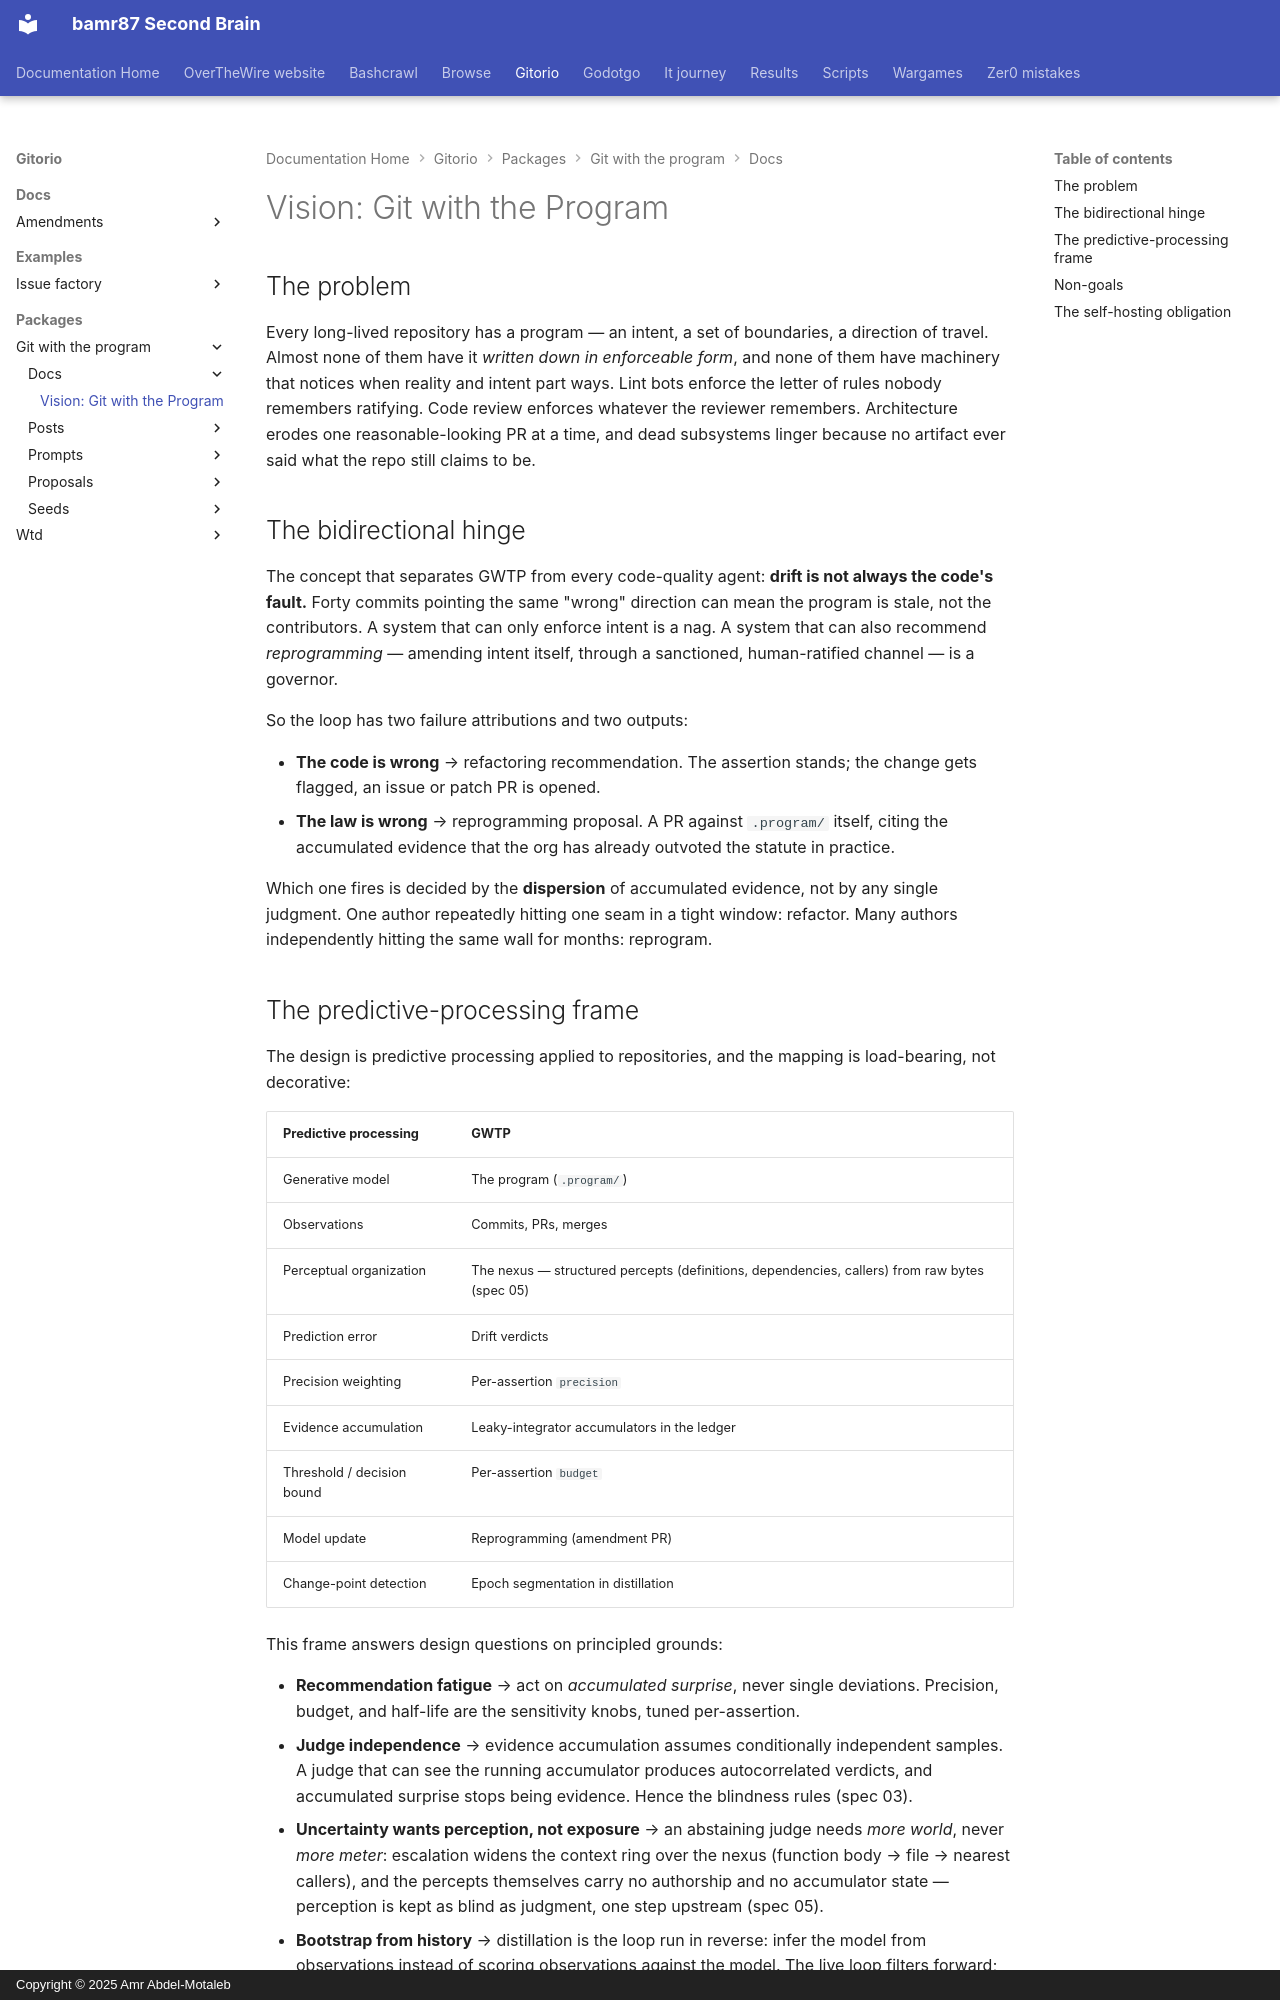

repository: bamr87/README · page: gitorio/packages/git-with-the-program/docs/vision/index.html · generator: mkdocs · copyright: Copyright © 2025 Amr Abdel-Motaleb

---
source_file: packages/git-with-the-program/docs/vision.md
source_repo: bamr87/gitorio
source_url: https://github.com/bamr87/gitorio/blob/main/packages/git-with-the-program/docs/vision.md
title: 'Vision: Git with the Program'
---
# Vision: Git with the Program

## The problem

Every long-lived repository has a program — an intent, a set of boundaries, a direction of travel. Almost none of them have it *written down in enforceable form*, and none of them have machinery that notices when reality and intent part ways. Lint bots enforce the letter of rules nobody remembers ratifying. Code review enforces whatever the reviewer remembers. Architecture erodes one reasonable-looking PR at a time, and dead subsystems linger because no artifact ever said what the repo still claims to be.

## The bidirectional hinge

The concept that separates GWTP from every code-quality agent: **drift is not always the code's fault.** Forty commits pointing the same "wrong" direction can mean the program is stale, not the contributors. A system that can only enforce intent is a nag. A system that can also recommend *reprogramming* — amending intent itself, through a sanctioned, human-ratified channel — is a governor.

So the loop has two failure attributions and two outputs:

- **The code is wrong** → refactoring recommendation. The assertion stands; the change gets flagged, an issue or patch PR is opened.
- **The law is wrong** → reprogramming proposal. A PR against `.program/` itself, citing the accumulated evidence that the org has already outvoted the statute in practice.

Which one fires is decided by the **dispersion** of accumulated evidence, not by any single judgment. One author repeatedly hitting one seam in a tight window: refactor. Many authors independently hitting the same wall for months: reprogram.
